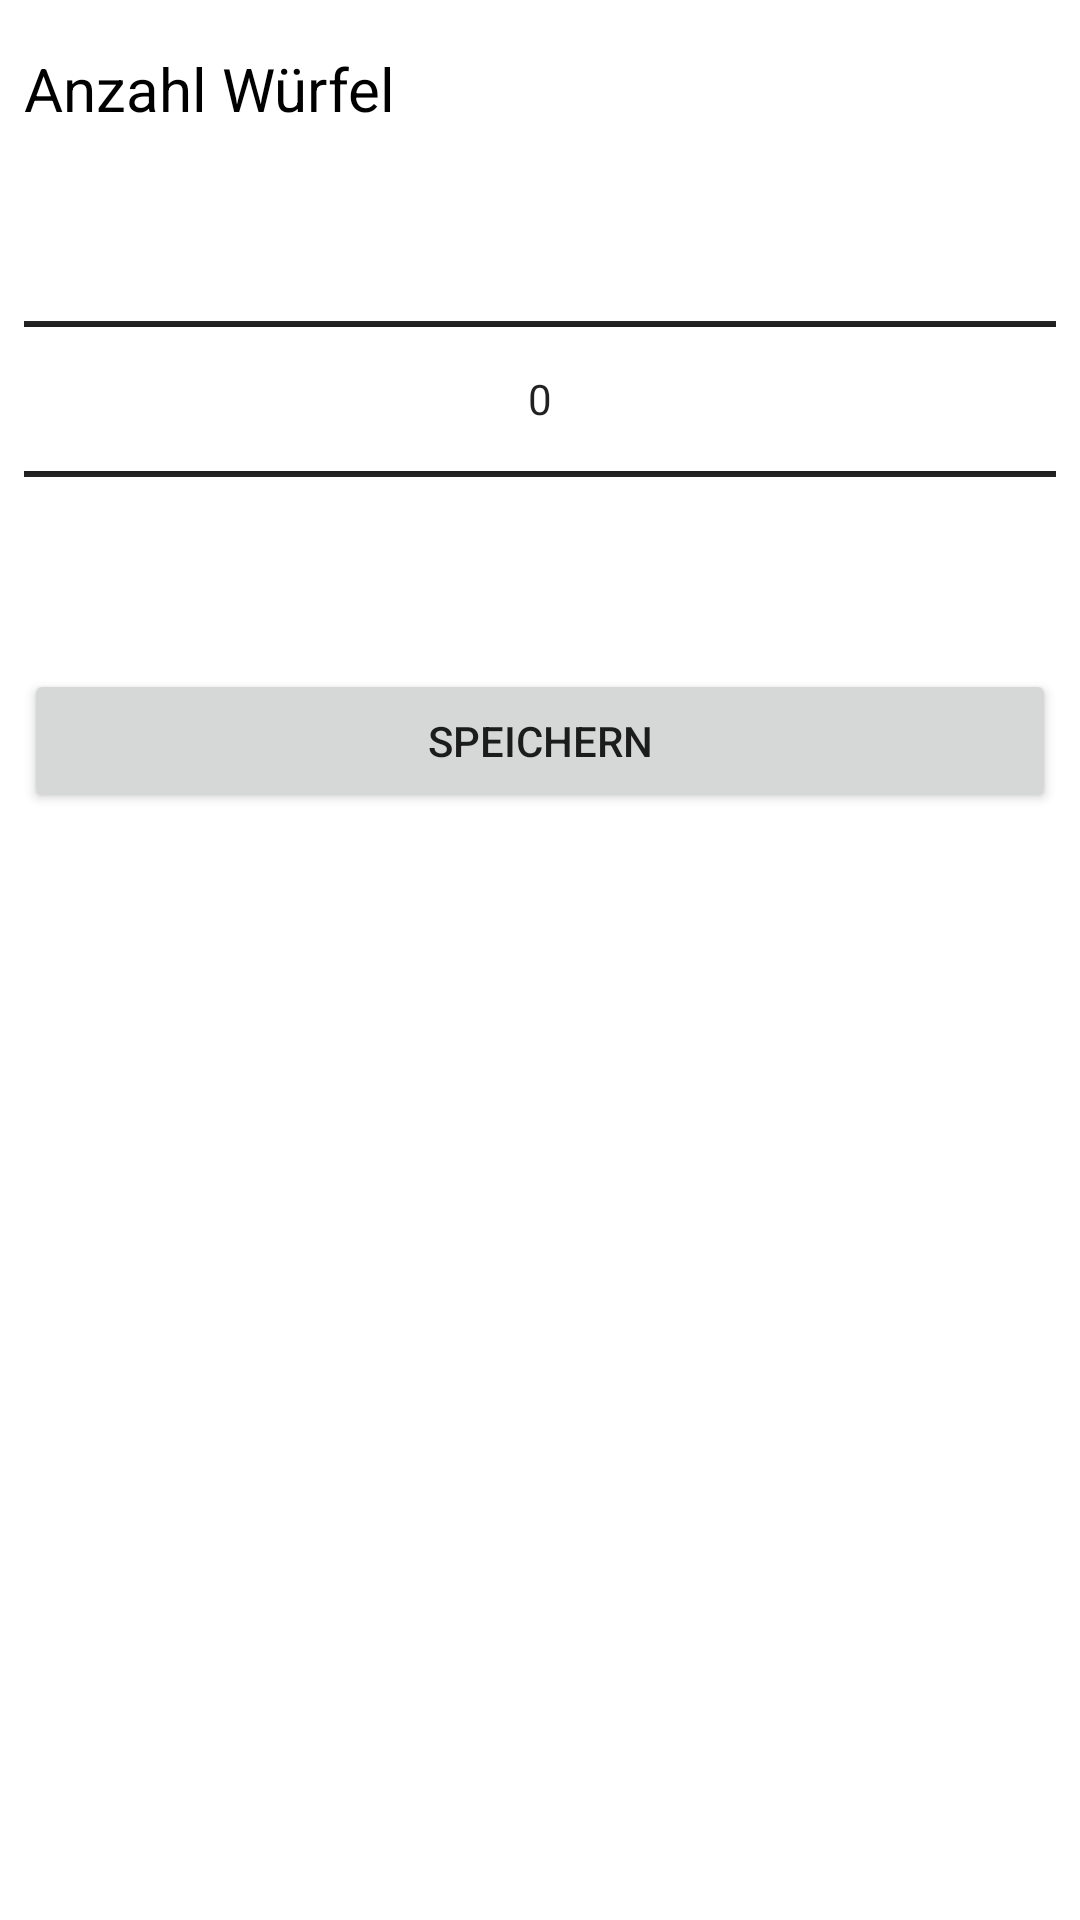

Reconstruct the res/layout file that produces this screen, plus the resources it refers to.
<!-- AndroidManifest.xml: application theme Theme.Trinkspielplatz -->
<!-- res/layout/dialog_wuerfel.xml -->
<?xml version="1.0" encoding="utf-8"?>
<androidx.constraintlayout.widget.ConstraintLayout xmlns:android="http://schemas.android.com/apk/res/android"
    xmlns:app="http://schemas.android.com/apk/res-auto"
    android:layout_width="match_parent"
    android:layout_height="match_parent">

    <LinearLayout
        android:layout_width="match_parent"
        android:layout_height="match_parent"
        android:layout_marginStart="8dp"
        android:layout_marginTop="16dp"
        android:layout_marginEnd="8dp"
        android:layout_marginBottom="16dp"
        android:orientation="vertical"
        app:layout_constraintBottom_toBottomOf="parent"
        app:layout_constraintEnd_toEndOf="parent"
        app:layout_constraintStart_toStartOf="parent"
        app:layout_constraintTop_toTopOf="parent">

        <TextView
            android:id="@+id/textView"
            android:layout_width="match_parent"
            android:layout_height="wrap_content"
            android:layout_gravity="center"
            android:text="@string/anzahl_wuerfel"
            android:textColor="@color/black"
            android:textSize="20sp" />

        <NumberPicker
            android:id="@+id/numberPicker"
            android:layout_width="match_parent"
            android:layout_height="wrap_content" />

        <Button
            android:id="@+id/speichernButtonAnzahlWuerfel"
            android:layout_width="match_parent"
            android:layout_height="wrap_content"
            android:text="@string/save"
            app:cornerRadius="25sp" />

    </LinearLayout>
</androidx.constraintlayout.widget.ConstraintLayout>
<!-- resources referenced by this layout -->
<resources>
  <color name="black">#FF000000</color>
  <string name="anzahl_wuerfel">Anzahl Würfel</string>
  <string name="save">Speichern</string>
  <style name="Theme.Trinkspielplatz" parent="Theme.MaterialComponents.DayNight.NoActionBar">
          
          <item name="colorPrimary">@color/teal_200</item>
          <item name="colorPrimaryVariant">@color/black</item>
          <item name="colorOnPrimary">@color/black</item>
          
          <item name="colorSecondary">@color/teal_200</item>
          <item name="colorSecondaryVariant">@color/teal_700</item>
          <item name="colorOnSecondary">@color/black</item>
          
          <item name="android:statusBarColor" tools:targetApi="l">?attr/colorPrimaryVariant</item>
          
          <item name="colorControlNormal">@android:color/black</item>
      </style>
  <color name="teal_200">#80CBC4</color>
  <color name="teal_700">#00796B</color>
</resources>
